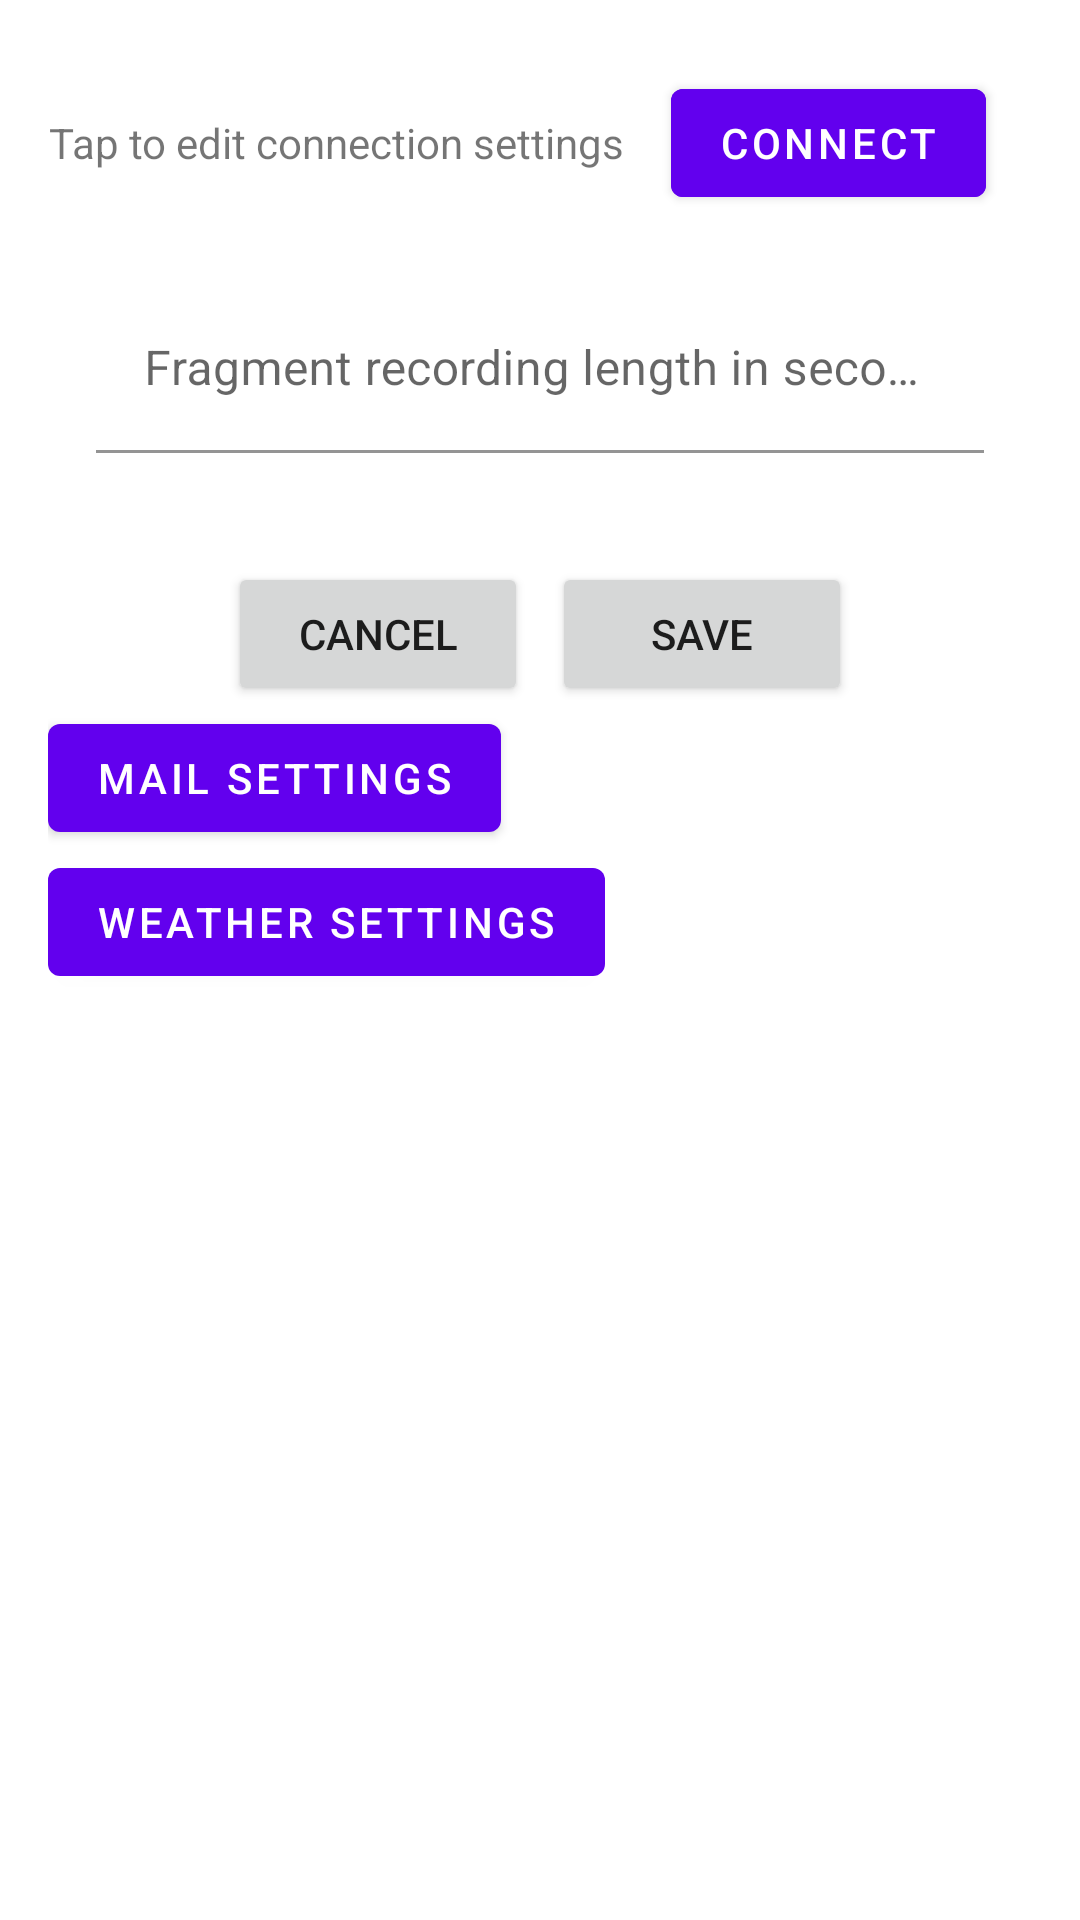

This screen was rendered from an Android layout file. Write that file and the resources it references.
<!-- AndroidManifest.xml: application theme Theme.CameraSecuritySystem -->
<!-- res/layout/activity_settings.xml -->
<LinearLayout xmlns:android="http://schemas.android.com/apk/res/android"
    xmlns:app="http://schemas.android.com/apk/res-auto"
    xmlns:tools="http://schemas.android.com/tools"
    android:id="@+id/settingsActivity"
    android:layout_width="match_parent"
    android:layout_height="match_parent"
    android:orientation="vertical"
    android:padding="16dp"
    android:weightSum="100">

    <androidx.constraintlayout.widget.ConstraintLayout
        android:id="@+id/connectBox"
        android:layout_width="match_parent"
        android:layout_height="wrap_content"
        android:layout_gravity="center_horizontal"
        android:layout_weight="5"
        android:orientation="horizontal">

        <TextView
            android:id="@+id/textViewConnectionSettings"
            android:layout_width="wrap_content"
            android:layout_height="match_parent"
            android:gravity="center"
            android:scrollHorizontally="true"
            android:text="@string/tap_to_edit_connection_settings"
            android:layout_marginEnd="24dp"
            app:layout_constraintBottom_toBottomOf="parent"
            app:layout_constraintStart_toStartOf="parent"
            app:layout_constraintTop_toTopOf="parent"
            tools:layout_editor_absoluteX="0dp" />

        <com.google.android.material.button.MaterialButton
            android:id="@+id/connectBtn"
            android:layout_width="wrap_content"
            android:layout_height="wrap_content"
            android:backgroundTint="@color/design_default_color_primary"
            android:text="@string/connect"
            android:textColor="@color/white"
            app:layout_constraintBottom_toBottomOf="parent"
            app:layout_constraintEnd_toEndOf="@+id/connectBox"
            app:layout_constraintStart_toEndOf="@+id/textViewConnectionSettings"
            app:layout_constraintTop_toTopOf="parent" />

    </androidx.constraintlayout.widget.ConstraintLayout>

    <com.google.android.material.textfield.TextInputLayout
        android:id="@+id/fragment_length_layout"
        android:layout_width="match_parent"
        android:layout_height="wrap_content"
        android:hint="@string/recording_fragment_length"
        android:padding="16dp"
        app:boxBackgroundColor="@color/white"
        app:errorEnabled="true">

        <com.google.android.material.textfield.TextInputEditText
            android:id="@+id/recordingSecondsInput"
            android:layout_width="match_parent"
            android:layout_height="match_parent"
            android:digits="0123456789"
            android:inputType="number" />
    </com.google.android.material.textfield.TextInputLayout>

    <RelativeLayout
        android:layout_width="match_parent"
        android:layout_height="wrap_content"
        android:paddingStart="60dp"
        android:paddingEnd="60dp">

        <Button
            android:id="@+id/cancel_button"
            android:layout_width="100dp"
            android:layout_height="wrap_content"
            android:layout_alignParentStart="true"
            android:text="@string/cancel_button" />

        <Button
            android:id="@+id/save_button"
            android:layout_width="100dp"
            android:layout_height="wrap_content"
            android:layout_alignParentEnd="true"
            android:text="@string/save_button" />
    </RelativeLayout>
    <com.google.android.material.button.MaterialButton
        android:id="@+id/mailSettingsButton"
        android:layout_width="wrap_content"
        android:layout_height="wrap_content"
        android:text="@string/mail_settings"/>

    <com.google.android.material.button.MaterialButton
        android:id="@+id/weatherSettingsButton"
        android:layout_width="wrap_content"
        android:layout_height="wrap_content"
        android:text="@string/weather_settings"/>
</LinearLayout>
<!-- resources referenced by this layout -->
<resources>
  <color name="white">#FFFFFFFF</color>
  <string name="cancel_button">Cancel</string>
  <string name="connect">Connect</string>
  <string name="mail_settings">Mail Settings</string>
  <string name="recording_fragment_length">Fragment recording length in seconds</string>
  <string name="save_button">Save</string>
  <string name="tap_to_edit_connection_settings">Tap to edit connection settings</string>
  <string name="weather_settings">Weather settings</string>
  <style name="Theme.CameraSecuritySystem" parent="Theme.MaterialComponents.DayNight.DarkActionBar">
          
          <item name="colorPrimary">@color/purple_500</item>
          <item name="colorPrimaryVariant">@color/purple_700</item>
          <item name="colorOnPrimary">@color/white</item>
          
          <item name="colorSecondary">@color/teal_200</item>
          <item name="colorSecondaryVariant">@color/teal_700</item>
          <item name="colorOnSecondary">@color/black</item>
          
          <item name="android:statusBarColor" tools:targetApi="l">?attr/colorPrimaryVariant</item>
          
      </style>
  <color name="purple_500">#FF6200EE</color>
  <color name="purple_700">#FF3700B3</color>
  <color name="teal_200">#FF03DAC5</color>
  <color name="teal_700">#FF018786</color>
  <color name="black">#FF000000</color>
</resources>
